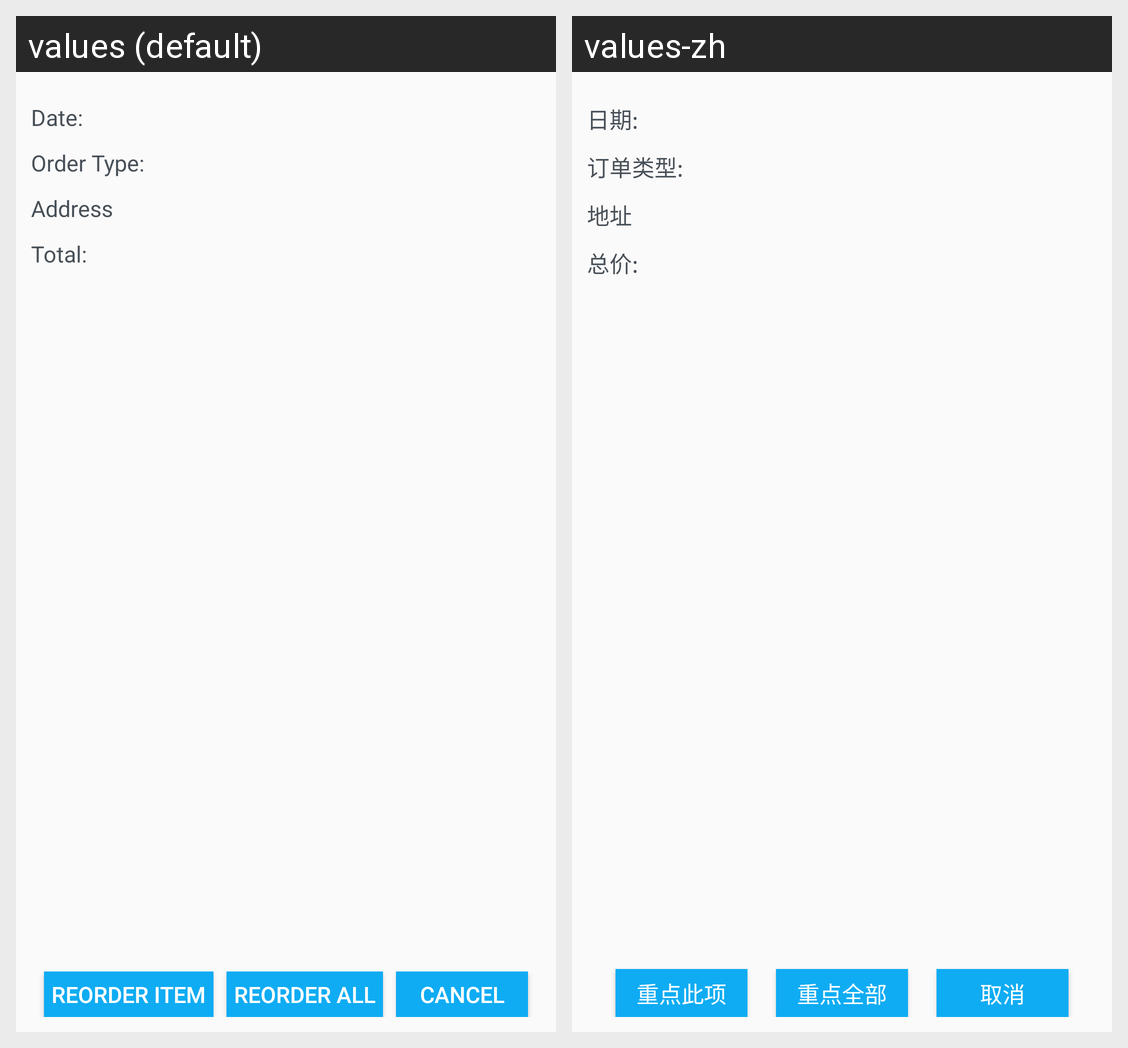

This grid shows one Android layout under two languages. Give, for every string resource on the screen, its name, the default text and each shown locale's text.
Android screen res/layout/dialog_order_history.xml rendered under 2 locales, left to right: values (default), values-zh. Device: Nexus 5 (rendered at 1080×1920; each locale shown at half size, 540×960, under a caption strip naming it); theme AppTheme.
Strings drawn on this screen, with the default value and each locale's value (text and hints the layout hard-codes, and strings that could not be matched under every locale, appear in the picture but are not listed):

label_date
  values: Date:
  values-zh: 日期:

label_order_type
  values: Order Type:
  values-zh: 订单类型:

label_address
  values: Address
  values-zh: 地址

label_total
  values: Total:
  values-zh: 总价:

btn_reorder_item
  values: Reorder Item
  values-zh: 重点此项

btn_reorder_all
  values: Reorder All
  values-zh: 重点全部

btn_cancel
  values: Cancel
  values-zh: 取消
